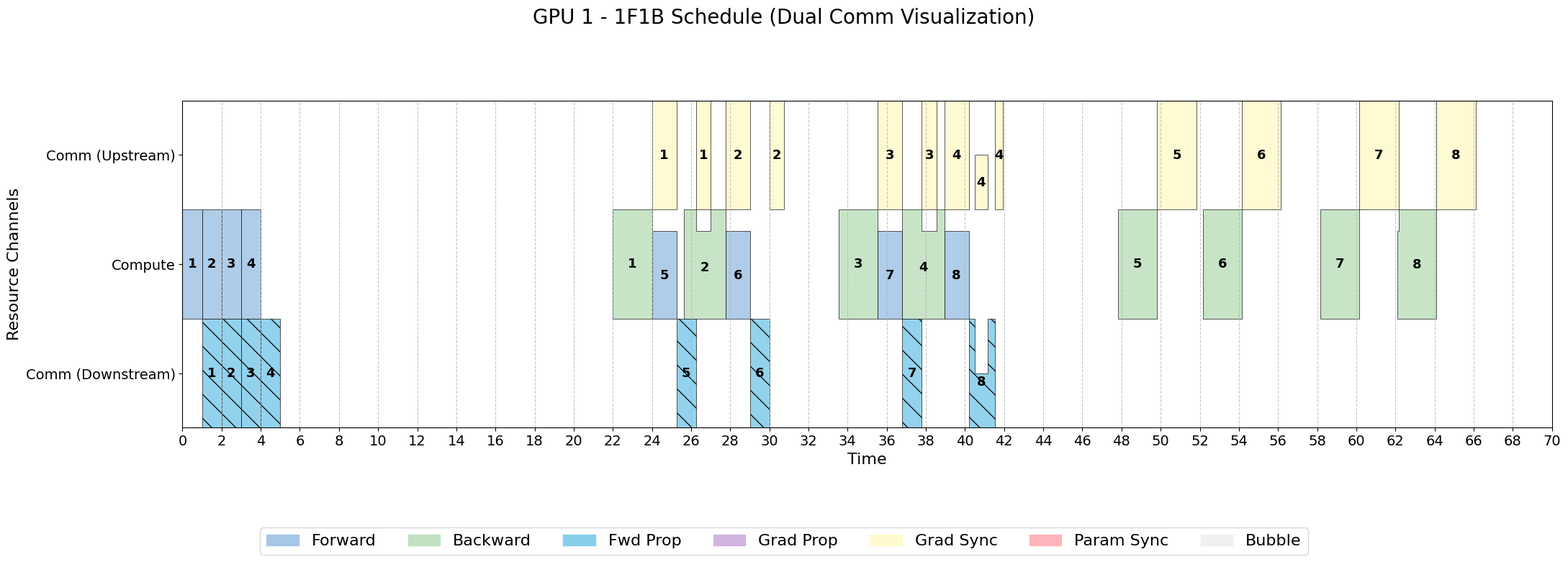
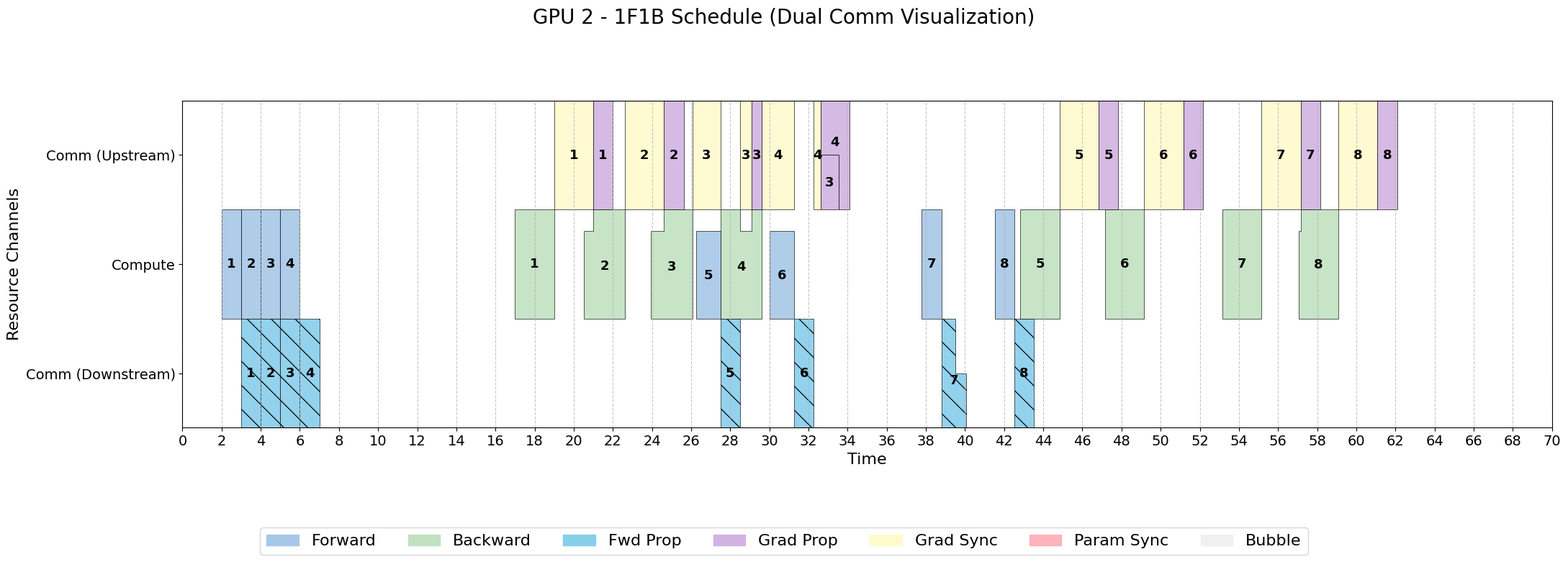
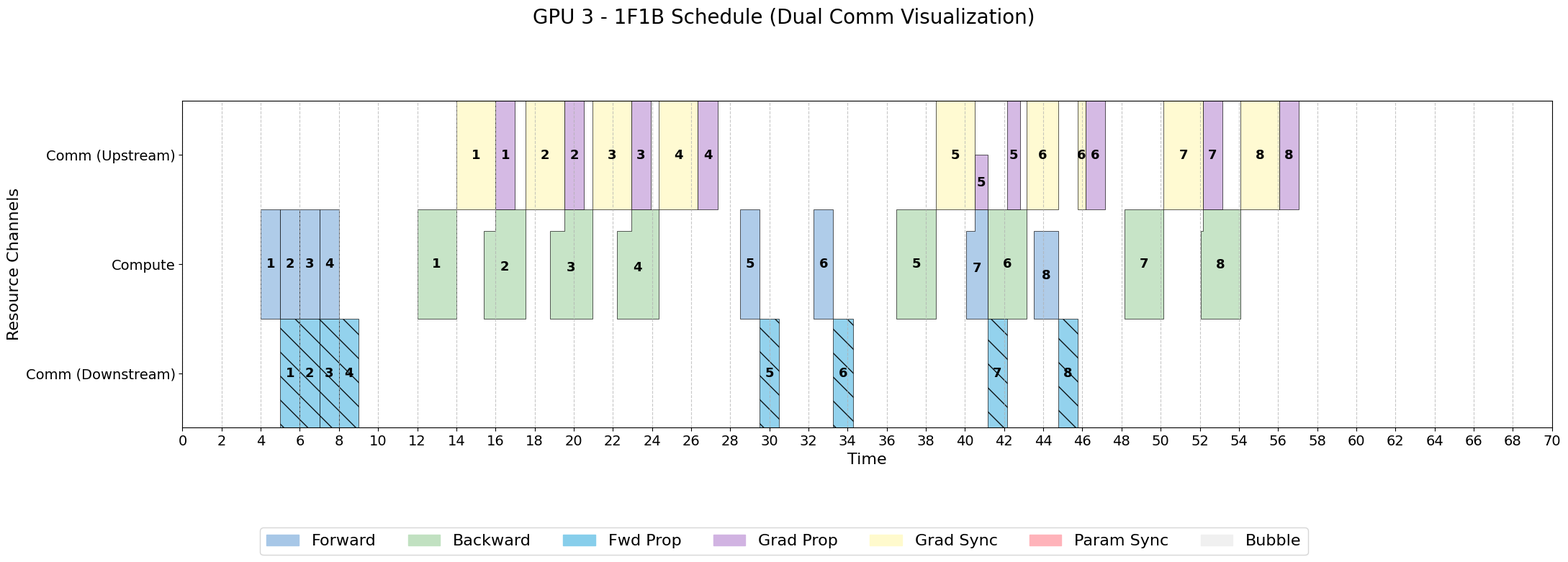
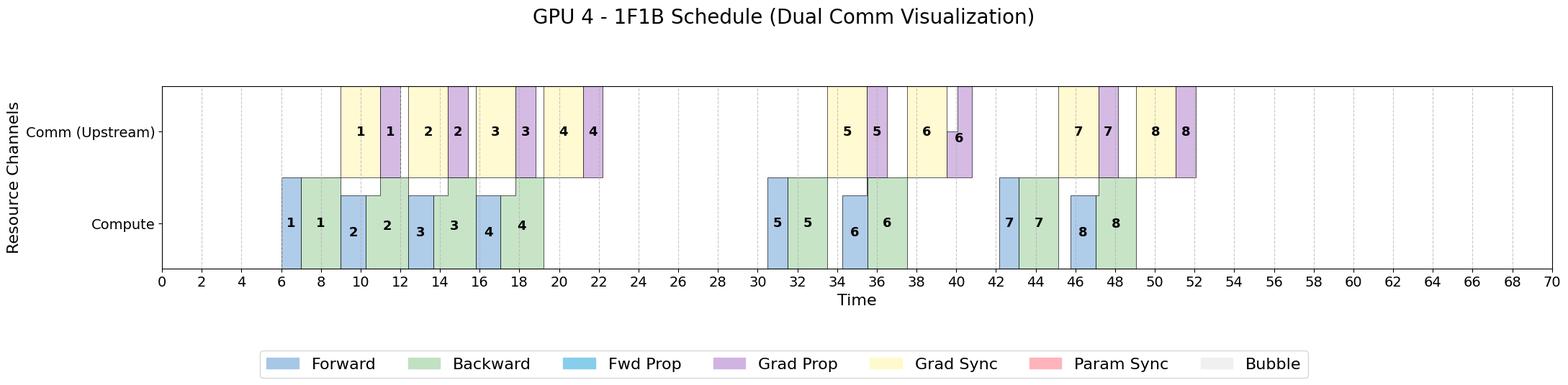
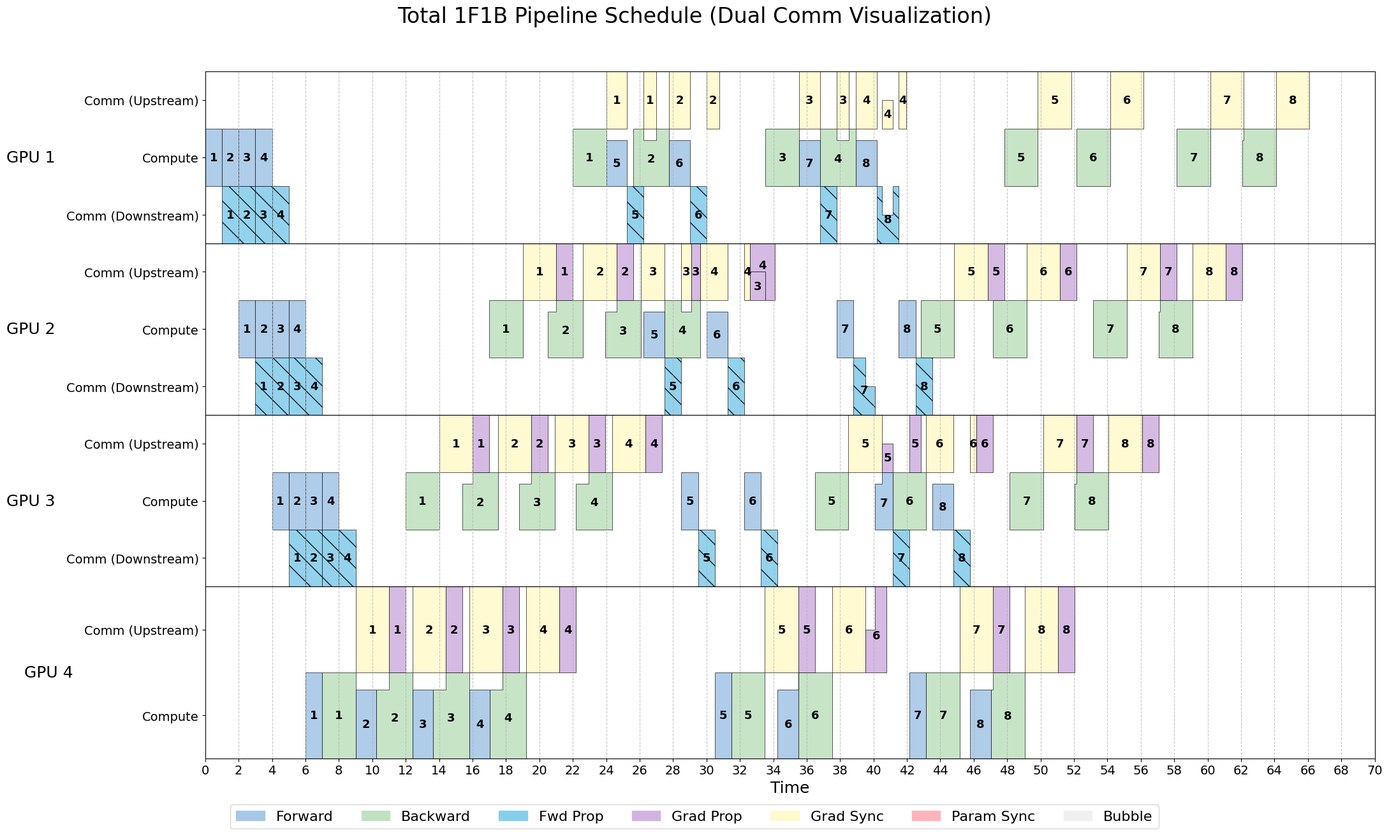

These figures' Python source, in order:
# 文件名: schedule_visualizer_dual_channel.py
# 描述: 这是一个为了对比可视化方案而创建的版本。
#       它的核心计算逻辑与主版本完全相同（所有通信任务在单一通道上竞争资源），
#       但绘图逻辑被修改，将不同方向的通信任务分别绘制在独立的“上游”和“下游”通道中，以更清晰地展示数据流向。
# V9更新: 实现“主动独占”强优先级逻辑。

import matplotlib.pyplot as plt
import matplotlib.patches as mpatches
from matplotlib import rcParams

# Use larger Times New Roman fonts globally
rcParams.update({
    'font.family': 'Times New Roman',
    'font.size': 14,
    'axes.titlesize': 20,
    'axes.labelsize': 16,
    'xtick.labelsize': 14,
    'ytick.labelsize': 14,
    'legend.fontsize': 14,
})
import argparse
from fractions import Fraction
from copy import deepcopy
from collections import defaultdict
import numpy as np
from itertools import groupby

# --- 全局定义 ---
W_UNIT = 1.0

colors = {
    'forward': '#a7c7e7', 'backward': '#c1e1c1',
    'fwd_prop': '#87ceeb', 'grad_prop': '#d1b3e2', 
    'grad_sync': '#fffacd', 'param_sync': '#ffb3ba',
    'bubble': '#f0f0f0'
}
default_lengths = {
    'forward': 1, 'backward': 2,
    'fwd_prop': 1, 'grad_prop': 1, 
    'grad_sync': 2, 'param_sync': 1
}
# 定义普通任务的共享权重
default_priorities = {
    'forward': 1, 'backward': 1,
    'fwd_prop': 0.3, 'grad_prop': 0, 
    'grad_sync': 0.2, 'param_sync': 1
}
# [MODIFIED] 定义主动独占任务及其等级 ('a' > 'b' > 'c'...)
# None 表示该任务为普通共享任务
default_exclusive_tiers = {
    'fwd_prop': 'a',   # 'a', 'b', 'c'... or None
    'grad_prop': None,  # 'a', 'b', 'c'... or None
    'grad_sync': None,  # 'a', 'b', 'c'... or None
}


# --- 核心模拟与计算函数 ---
def calculate_full_pipeline_schedule(n, num_gpus, is_ideal, lengths, priorities, exclusive_tiers, fwd_impact, bwd_impact, sync_solo_w=1.0, sync_freq=1):
    all_tasks = []
    
    # --- 1. 创建所有任务 (使用统一的通信通道进行计算) ---
    for j in range(num_gpus):
        compute_ch = j * 2 + 0
        comm_ch = j * 2 + 1

        for i in range(n):
            all_tasks.append({'id': ('forward', i, j), 'type': 'forward', 'work_needed': lengths['forward'], 'dependencies': [], 'status': 'pending', 'channel': compute_ch, 'label': f'{i + 1}'})
            all_tasks.append({'id': ('backward', i, j), 'type': 'backward', 'work_needed': lengths['backward'], 'dependencies': [], 'status': 'pending', 'channel': compute_ch, 'label': f'{i + 1}'})
            
            if j < num_gpus - 1:
                all_tasks.append({'id': ('fwd_prop', i, j), 'type': 'fwd_prop', 'work_needed': lengths['fwd_prop'], 'dependencies': [], 'status': 'pending', 'channel': comm_ch, 'label': f'{i + 1}'})
            if j > 0:
                all_tasks.append({'id': ('grad_prop', i, j), 'type': 'grad_prop', 'work_needed': lengths['grad_prop'], 'dependencies': [], 'status': 'pending', 'channel': comm_ch, 'label': f'{i + 1}'})
            
            is_sync_point = (i + 1) % sync_freq == 0
            is_last_batch = (i == n - 1)
            is_leftover_sync = is_last_batch and ((i + 1) % sync_freq != 0)
            if is_sync_point or is_leftover_sync:
                num_grads = (i + 1) % sync_freq if is_leftover_sync else sync_freq
                sync_work = lengths['grad_sync'] * num_grads
                sync_channel = (comm_ch) + num_gpus * 2 if is_ideal else comm_ch
                all_tasks.append({'id': ('grad_sync', i, j), 'type': 'grad_sync', 'work_needed': sync_work, 'dependencies': [], 'status': 'pending', 'channel': sync_channel, 'label': f'{(i // sync_freq) + 1}'})

    # --- 2. 建立依赖关系 ---
    for task in all_tasks:
        if len(task['id']) < 3: continue
        task_type, i, j = task['id']
        
        if task_type == 'forward':
            if j == 0:
                if i < num_gpus: 
                    if i > 0: task['dependencies'].append(('forward', i - 1, 0))
                else: 
                    task['dependencies'].append(('backward', i - num_gpus, 0))
            else:
                task['dependencies'].append(('fwd_prop', i, j - 1))
                if j == num_gpus - 1 and i > 0:
                    task['dependencies'].append(('backward', i - 1, j))

        elif task_type == 'backward':
            task['dependencies'].append(('forward', i, j))
            if j < num_gpus - 1:
                task['dependencies'].append(('grad_prop', i, j + 1))

        elif task_type == 'fwd_prop':
            task['dependencies'].append(('forward', i, j))
        
        elif task_type == 'grad_prop':
            task['dependencies'].append(('backward', i, j))
            
        elif task_type == 'grad_sync':
            task['dependencies'].append(('backward', i, j))
            prev_sync_idx = i - sync_freq
            if prev_sync_idx >= 0:
                prev_sync_id = ('grad_sync', prev_sync_idx, j)
                if any(t['id'] == prev_sync_id for t in all_tasks):
                    task['dependencies'].append(prev_sync_id)

    # --- 3. 事件循环模拟 ---
    current_time = 0.0
    blocks = []
    throttled_task_ids = set()
    finished_task_ids = set()

    while len(finished_task_ids) < len(all_tasks):
        for task in all_tasks:
            if task['status'] == 'pending' and all(dep in finished_task_ids for dep in task['dependencies']):
                task['status'] = 'ready'

        tasks_to_set_running = []
        shares_now = {}
        
        active_tasks = [t for t in all_tasks if t['status'] in ['ready', 'running']]
        tasks_by_channel = defaultdict(list)
        for task in active_tasks: tasks_by_channel[task['channel']].append(task)

        for ch, tasks_in_channel in tasks_by_channel.items():
            is_compute_channel = (ch % 2 == 0)
            eligible_tasks = [t for t in tasks_in_channel if t['status'] in ['ready', 'running']]
            if not eligible_tasks: continue

            if is_compute_channel:
                if any(t['status'] == 'running' for t in eligible_tasks):
                    tasks_for_allocation = [t for t in eligible_tasks if t['status'] == 'running']
                else:
                    def sort_key(task):
                        type_prio = 0 if task['type'] == 'forward' else 1
                        return (type_prio, task['id'][1])
                    eligible_tasks.sort(key=sort_key)
                    tasks_for_allocation = [eligible_tasks[0]]
                
                tasks_to_set_running.extend(tasks_for_allocation)
                for task in tasks_for_allocation:
                    shares_now[task['id']] = W_UNIT
            else:
                # --- [MODIFIED] 实现主动独占和分级独占逻辑 ---
                exclusive_tasks = []
                sharing_tasks = []
                zero_prio_tasks = []

                for t in eligible_tasks:
                    if exclusive_tiers.get(t['type']) is not None:
                        exclusive_tasks.append(t)
                    elif priorities.get(t['type'], 0) > 1e-9:
                        sharing_tasks.append(t)
                    else:
                        zero_prio_tasks.append(t)
                
                tasks_for_allocation = []
                
                if exclusive_tasks:
                    # 1. 处理独占任务：选择等级最高的（字母序最小）
                    exclusive_tasks.sort(key=lambda t: exclusive_tiers[t['type']])
                    highest_tier_task = exclusive_tasks[0]
                    tasks_for_allocation = [highest_tier_task]
                    shares_now[highest_tier_task['id']] = W_UNIT

                elif sharing_tasks:
                    # 2. 处理共享任务
                    tasks_for_allocation = sharing_tasks
                    tasks_by_type = defaultdict(list)
                    for task in tasks_for_allocation: tasks_by_type[task['type']].append(task)
                    type_priorities = {t: priorities.get(t, 0) for t in tasks_by_type.keys()}
                    total_p = sum(type_priorities.values())
                    if total_p > 1e-9:
                        for task_type, tasks in tasks_by_type.items():
                            share_for_type = W_UNIT * (type_priorities[task_type] / total_p)
                            share_per_task = share_for_type / len(tasks)
                            for task in tasks: shares_now[task['id']] = share_per_task
                
                elif zero_prio_tasks:
                    # 3. 处理零优先级任务
                    tasks_for_allocation = zero_prio_tasks
                    share_per_task = W_UNIT / len(tasks_for_allocation)
                    for task in tasks_for_allocation:
                        shares_now[task['id']] = share_per_task
                
                if tasks_for_allocation:
                    tasks_to_set_running.extend(tasks_for_allocation)

        # --- 拥塞控制: 迭代稳定循环 ---
        for _ in range(num_gpus * 2):
            for receiver_j in range(1, num_gpus - 1):
                incoming_fwd_tasks = [t for t in active_tasks if t['type'] == 'fwd_prop' and t['id'][2] == receiver_j - 1]
                incoming_grad_tasks = [t for t in active_tasks if t['type'] == 'grad_prop' and t['id'][2] == receiver_j + 1]
                
                total_incoming_w = sum(shares_now.get(t['id'], 0) for t in incoming_fwd_tasks + incoming_grad_tasks)
                
                if total_incoming_w > W_UNIT:
                    scale = W_UNIT / total_incoming_w
                    for t in incoming_fwd_tasks + incoming_grad_tasks:
                        if t['id'] in shares_now:
                            shares_now[t['id']] *= scale
                            t['bw_fixed'] = True
                            throttled_task_ids.add(t['id'])

            for sender_j in range(num_gpus):
                comm_ch = sender_j * 2 + 1
                sending_tasks = [t for t in active_tasks if t['channel'] == comm_ch and t['id'][2] == sender_j]
                if not sending_tasks: continue

                fixed_w = sum(shares_now.get(t['id'], 0) for t in sending_tasks if t.get('bw_fixed'))
                unallocated_w = W_UNIT - fixed_w
                
                unfixed_tasks = [t for t in sending_tasks if not t.get('bw_fixed')]
                if not unfixed_tasks or unallocated_w < 1e-9: continue
                
                # [MODIFIED] 确保带宽重分配也遵循独占逻辑
                exclusive_unfixed = []
                sharing_unfixed = []
                zero_prio_unfixed = []
                for t in unfixed_tasks:
                    if exclusive_tiers.get(t['type']) is not None: exclusive_unfixed.append(t)
                    elif priorities.get(t['type'], 0) > 1e-9: sharing_unfixed.append(t)
                    else: zero_prio_unfixed.append(t)

                if exclusive_unfixed:
                    exclusive_unfixed.sort(key=lambda t: exclusive_tiers[t['type']])
                    winner = exclusive_unfixed[0]
                    for t in unfixed_tasks: shares_now[t['id']] = unallocated_w if t == winner else 0
                elif sharing_unfixed:
                    tasks_by_type = defaultdict(list)
                    for task in sharing_unfixed: tasks_by_type[task['type']].append(task)
                    type_priorities = {t: priorities.get(t, 0) for t in tasks_by_type.keys()}
                    total_p = sum(type_priorities.values())
                    if total_p > 0:
                        for task_type, tasks in tasks_by_type.items():
                            share_for_type = unallocated_w * (type_priorities[task_type] / total_p)
                            share_per_task = share_for_type / len(tasks)
                            for task in tasks: shares_now[task['id']] = share_per_task
                elif zero_prio_unfixed:
                    share_per_task = unallocated_w / len(zero_prio_unfixed)
                    for task in zero_prio_unfixed: shares_now[task['id']] = share_per_task

        for task in all_tasks:
            if 'bw_fixed' in task: del task['bw_fixed']

        efficiencies = {}
        for j in range(num_gpus):
            comm_ch = j * 2 + 1
            sync_share = sum(shares_now.get(t['id'], 0) for t in active_tasks if t['channel'] == comm_ch and t['type'] == 'grad_sync')
            efficiencies[j] = {
                'fwd': 1.0 - (sync_share * fwd_impact),
                'bwd': 1.0 - (sync_share * bwd_impact)
            }
        
        unique_tasks_to_run = {t['id']: t for t in tasks_to_set_running}.values()
        for task in unique_tasks_to_run:
            if task['status'] == 'ready':
                task['status'] = 'running'

        tasks_with_share = [t for t in active_tasks if shares_now.get(t['id'], 0) > 1e-9]
        if not tasks_with_share:
             if len(finished_task_ids) == len(all_tasks): break
             else: continue

        min_time_to_finish = float('inf')
        for task in tasks_with_share:
            share = shares_now.get(task['id'], 0)
            if not is_ideal:
                gpu_idx = task['id'][2]
                if task['type'] == 'forward': share *= efficiencies[gpu_idx]['fwd']
                elif task['type'] == 'backward': share *= efficiencies[gpu_idx]['bwd']
            if share > 1e-9:
                min_time_to_finish = min(min_time_to_finish, (task.get('work_needed', 0) - task.get('work_done', 0)) / share)

        slice_duration = min_time_to_finish
        if slice_duration == float('inf') or slice_duration <= 1e-9:
             slice_duration = 1e-9

        next_event_time = current_time + slice_duration

        for task in tasks_with_share:
            if 'work_done' not in task: task['work_done'] = 0
            final_share = shares_now.get(task['id'], 0)
            if not is_ideal:
                gpu_idx = task['id'][2]
                if task['type'] == 'forward': final_share *= efficiencies[gpu_idx]['fwd']
                elif task['type'] == 'backward': final_share *= efficiencies[gpu_idx]['bwd']
            task['work_done'] += final_share * slice_duration
            
            if final_share > 1e-9:
                blocks.append({'id': task['id'], 'label': task['label'], 'type': task['type'], 'start': current_time, 'end': next_event_time, 'color': colors[task['type']], 'width': final_share, 'channel': task['channel']})

        current_time = next_event_time

        for task in all_tasks:
            if task['status'] == 'running' and task.get('work_done', 0) >= task['work_needed'] - 1e-9:
                task['status'] = 'finished'
                finished_task_ids.add(task['id'])
                
    return blocks, current_time, throttled_task_ids

# --- 绘图函数 (修改为双通信通道可视化) ---
def plot_single_gpu_chart(gpu_rank, all_blocks, total_time, throttled_task_ids, show_throttling, show_plot):
    blocks_for_gpu = [b for b in all_blocks if b['id'][2] == gpu_rank]
    if not blocks_for_gpu:
        print(f"GPU {gpu_rank+1} 没有任务，跳过绘图。")
        return

    num_gpus = 4
    VISUAL_CH_DOWN = 0
    VISUAL_CH_COMP = 1
    VISUAL_CH_UP = 2

    y_map = {}
    visual_layout_labels = []
    if gpu_rank < num_gpus - 1:
        y_map[VISUAL_CH_DOWN] = len(y_map)
        visual_layout_labels.append("Comm (Downstream)")
    y_map[VISUAL_CH_COMP] = len(y_map)
    visual_layout_labels.append("Compute")
    y_map[VISUAL_CH_UP] = len(y_map)
    visual_layout_labels.append("Comm (Upstream)")
    
    num_channels = len(y_map)

    fig, ax = plt.subplots(1, 1, figsize=(22, 2.5 * num_channels))
    fig.suptitle(f"GPU {gpu_rank + 1} - 1F1B Schedule (Dual Comm Visualization)", fontsize=20, y=0.98)

    ax.set_ylabel("Resource Channels", fontsize=16)
    ax.set_ylim(0, num_channels)
    ax.set_yticks([i + 0.5 for i in range(num_channels)])
    ax.set_yticklabels(visual_layout_labels, fontsize=14)
    ax.grid(axis='x', linestyle='--', alpha=0.7)
    
    drawable_blocks = []
    time_slices = sorted(list(set([b['start'] for b in blocks_for_gpu] + [b['end'] for b in blocks_for_gpu])))
    for i in range(len(time_slices) - 1):
        start, end = time_slices[i], time_slices[i+1]
        blocks_in_slice = [b for b in blocks_for_gpu if b['start'] <= start and b['end'] >= end]
        
        blocks_by_virtual_channel = defaultdict(list)
        for b in blocks_in_slice:
            if b['type'] == 'fwd_prop':
                blocks_by_virtual_channel[VISUAL_CH_DOWN].append(b)
            elif b['type'] in ['grad_prop', 'grad_sync']:
                blocks_by_virtual_channel[VISUAL_CH_UP].append(b)
            else:
                blocks_by_virtual_channel[VISUAL_CH_COMP].append(b)

        for ch, blocks_on_ch in blocks_by_virtual_channel.items():
            if ch not in y_map: continue
            
            y_base = y_map[ch]
            y_stack_offset = 0
            
            for block in sorted(blocks_on_ch, key=lambda b: b['type']):
                new_block = block.copy()
                new_block['start'], new_block['end'] = start, end
                new_block['y_pos'] = y_base + y_stack_offset
                new_block['height'] = block['width'] 
                drawable_blocks.append(new_block)
                y_stack_offset += block['width']

    key_func = lambda b: b['id']
    drawable_blocks.sort(key=key_func)
    
    for task_id, group_iter in groupby(drawable_blocks, key=key_func):
        group = sorted(list(group_iter), key=lambda b: b['start'])
        if not group: continue

        current_segment = []
        for block in group:
            if not current_segment or abs(block['start'] - current_segment[-1]['end']) < 1e-9:
                current_segment.append(block)
            else:
                draw_polygon_for_segment(ax, current_segment, throttled_task_ids, show_throttling)
                current_segment = [block]
        
        if current_segment:
            draw_polygon_for_segment(ax, current_segment, throttled_task_ids, show_throttling)

    ax.set_xlabel("Time", fontsize=16)
    ax.set_xlim(0, total_time * 1.05)
    plt.xticks(np.arange(0, int(total_time * 1.05) + 2, 2), fontsize=14)
    
    legend_patches = [mpatches.Patch(color=c, label=t.replace('_', ' ').title()) for t, c in colors.items()]
    fig.legend(handles=legend_patches, loc='lower center', bbox_to_anchor=(0.5, -0.15 / num_channels if num_channels > 1 else -0.2), ncol=len(colors), fontsize=16)
    plt.tight_layout(rect=[0, 0.1, 1, 0.9])
    
    output_filename = f'pipeline_schedule_gpu_{gpu_rank+1}_dual_channel_viz.png'
    plt.savefig(output_filename, dpi=150)
    print(f"\n为 GPU {gpu_rank+1} 生成的双通道可视化图表已保存为: {output_filename}")
    if show_plot: plt.show()
    plt.close(fig)

def draw_polygon_for_segment(ax, segment, throttled_task_ids, show_throttling):
    if not segment: return
        
    task_id = segment[0]['id']
    hatch = '\\' if segment[0]['type'] == 'fwd_prop' else None
    is_throttled = task_id in throttled_task_ids
    edge_color = 'red' if is_throttled and show_throttling else 'black'
    line_width = 1.5 if is_throttled and show_throttling else 0.5
    
    top_verts, bottom_verts = [], []
    for block in segment:
        if not top_verts or top_verts[-1] != (block['start'], block['y_pos'] + block['height']):
            top_verts.append((block['start'], block['y_pos'] + block['height']))
        top_verts.append((block['end'], block['y_pos'] + block['height']))
        
        if not bottom_verts or bottom_verts[-1] != (block['start'], block['y_pos']):
            bottom_verts.append((block['start'], block['y_pos']))
        bottom_verts.append((block['end'], block['y_pos']))
    
    all_verts = top_verts + bottom_verts[::-1]
    polygon = mpatches.Polygon(all_verts, closed=True, facecolor=segment[0]['color'], edgecolor=edge_color, alpha=0.9, linewidth=line_width, hatch=hatch, zorder=1)
    ax.add_patch(polygon)
    
    min_start = segment[0]['start']
    max_end = segment[-1]['end']
    total_area = sum((b['end'] - b['start']) * b['height'] for b in segment)
    if total_area > 1e-9:
        avg_y_center = sum((b['end'] - b['start']) * b['height'] * (b['y_pos'] + b['height'] / 2) for b in segment) / total_area
    else:
        avg_y_center = segment[0]['y_pos'] + segment[0]['height'] / 2

    ax.text(min_start + (max_end - min_start) / 2, avg_y_center, segment[0]['label'], ha='center', va='center', color='black', fontsize=13, weight='bold', zorder=2)


def plot_total_pipeline_chart(all_blocks, total_time, num_gpus, throttled_task_ids, show_throttling, show_completion_time, show_plot):
    fig, axes = plt.subplots(num_gpus, 1, figsize=(22, 3.5 * num_gpus), sharex=True, gridspec_kw={'hspace': 0})
    fig.suptitle("Total 1F1B Pipeline Schedule (Dual Comm Visualization)", fontsize=24, y=0.95)

    for gpu_rank in range(num_gpus):
        ax = axes[gpu_rank]
        blocks_for_gpu = [b for b in all_blocks if b['id'][2] == gpu_rank]
        
        VISUAL_CH_DOWN = 0
        VISUAL_CH_COMP = 1
        VISUAL_CH_UP = 2

        y_map = {}
        visual_layout_labels = []
        if gpu_rank < num_gpus - 1:
            y_map[VISUAL_CH_DOWN] = len(y_map)
            visual_layout_labels.append("Comm (Downstream)")
        y_map[VISUAL_CH_COMP] = len(y_map)
        visual_layout_labels.append("Compute")
        y_map[VISUAL_CH_UP] = len(y_map)
        visual_layout_labels.append("Comm (Upstream)")
        
        num_channels = len(y_map)

        ax.set_ylabel(f"GPU {gpu_rank + 1}", fontsize=18, rotation=0, labelpad=40, va='center')
        ax.set_ylim(0, num_channels)
        ax.set_yticks([i + 0.5 for i in range(num_channels)])
        ax.set_yticklabels(visual_layout_labels, fontsize=14)
        ax.grid(axis='x', linestyle='--', alpha=0.7)

        if not blocks_for_gpu: continue

        drawable_blocks = []
        time_slices = sorted(list(set([b['start'] for b in blocks_for_gpu] + [b['end'] for b in blocks_for_gpu])))
        for i in range(len(time_slices) - 1):
            start, end = time_slices[i], time_slices[i+1]
            blocks_in_slice = [b for b in blocks_for_gpu if b['start'] <= start and b['end'] >= end]
            
            blocks_by_virtual_channel = defaultdict(list)
            for b in blocks_in_slice:
                if b['type'] == 'fwd_prop':
                    blocks_by_virtual_channel[VISUAL_CH_DOWN].append(b)
                elif b['type'] in ['grad_prop', 'grad_sync']:
                    blocks_by_virtual_channel[VISUAL_CH_UP].append(b)
                else:
                    blocks_by_virtual_channel[VISUAL_CH_COMP].append(b)

            for ch, blocks_on_ch in blocks_by_virtual_channel.items():
                if ch not in y_map: continue
                y_base = y_map[ch]
                y_stack_offset = 0
                for block in sorted(blocks_on_ch, key=lambda b: b['type']):
                    new_block = block.copy()
                    new_block['start'], new_block['end'] = start, end
                    new_block['y_pos'] = y_base + y_stack_offset
                    new_block['height'] = block['width'] 
                    drawable_blocks.append(new_block)
                    y_stack_offset += block['width']

        key_func = lambda b: b['id']
        drawable_blocks.sort(key=key_func)
        
        for task_id, group_iter in groupby(drawable_blocks, key=key_func):
            group = sorted(list(group_iter), key=lambda b: b['start'])
            if not group: continue

            current_segment = []
            for block in group:
                if not current_segment or abs(block['start'] - current_segment[-1]['end']) < 1e-9:
                    current_segment.append(block)
                else:
                    draw_polygon_for_segment(ax, current_segment, throttled_task_ids, show_throttling)
                    current_segment = [block]
            
            if current_segment:
                draw_polygon_for_segment(ax, current_segment, throttled_task_ids, show_throttling)

    axes[-1].set_xlabel("Time", fontsize=18)
    plt.xlim(0, total_time * 1.05)
    plt.xticks(np.arange(0, int(total_time * 1.05) + 2, 2), fontsize=14)
    
    if show_completion_time:
        ax = axes[0]
        ax.axvline(x=total_time, color='r', linestyle='--', linewidth=2, zorder=5)
        ax.annotate(f'{total_time:.2f}',
                    xy=(total_time, ax.get_ylim()[1]), 
                    xytext=(total_time, ax.get_ylim()[1] + 0.5),
                    arrowprops=dict(facecolor='red', shrink=0.05, width=1, headwidth=8),
                    ha='center', va='bottom', fontsize=16, color='red', zorder=6)

    legend_patches = [mpatches.Patch(color=c, label=t.replace('_', ' ').title()) for t, c in colors.items()]
    fig.legend(handles=legend_patches, loc='lower center', bbox_to_anchor=(0.5, 0.02), ncol=len(colors), fontsize=16)
    
    plt.tight_layout(rect=[0, 0.05, 1, 0.93])
    
    output_filename = 'pipeline_schedule_total_dual_channel_viz.png'
    plt.savefig(output_filename, dpi=150)
    print(f"\n总览图已保存为: {output_filename}")
    if show_plot: plt.show()
    plt.close(fig)

if __name__ == '__main__':
    parser = argparse.ArgumentParser(description='Simulate a full 4-GPU 1F1B pipeline.')
    parser.add_argument('-n', '--num_groups', type=int, default=8, help='Number of micro-batches.')
    parser.add_argument('--fwd-impact', type=float, default=0.2, help='Impact of sync on forward compute.')
    parser.add_argument('--bwd-impact', type=float, default=0.2, help='Impact of sync on backward compute.')
    parser.add_argument('--sync-solo-w', type=float, default=1.0, help='Resource share for a solo sync task.')
    parser.add_argument('--sync-freq', type=int, default=1, help='Frequency of grad_sync tasks.')
    parser.add_argument('--no-show', action='store_true', help='Save chart without displaying it.')
    parser.add_argument('--show-throttling', action='store_true', help='Highlight communication tasks throttled by receiver congestion.')
    parser.add_argument('--show-completion-time', action='store_true', help='Show the completion time annotation on the total chart.') 
    
    args = parser.parse_args()
    
    lengths = default_lengths.copy()
    if 'fwd_prop' not in lengths:
        lengths['fwd_prop'] = lengths['grad_prop']

    # 注意：exclusive_tiers 目前是硬编码的，未来可以考虑通过命令行参数传入
    all_blocks, total_time, throttled_task_ids = calculate_full_pipeline_schedule(
        n=args.num_groups, 
        num_gpus=4,
        is_ideal=False,
        lengths=lengths, 
        priorities=default_priorities, 
        exclusive_tiers=default_exclusive_tiers,
        fwd_impact=args.fwd_impact,
        bwd_impact=args.bwd_impact,
        sync_solo_w=args.sync_solo_w,
        sync_freq=args.sync_freq
    )
    
    # 为每个GPU生成并保存分图（不显示）
    for gpu_rank in range(4):
        plot_single_gpu_chart(gpu_rank, all_blocks, total_time, throttled_task_ids, args.show_throttling, show_plot=False)
    
    # 生成并显示/保存总览图
    plot_total_pipeline_chart(all_blocks, total_time, 4, throttled_task_ids, args.show_throttling, show_completion_time=args.show_completion_time, show_plot=(not args.no_show))
